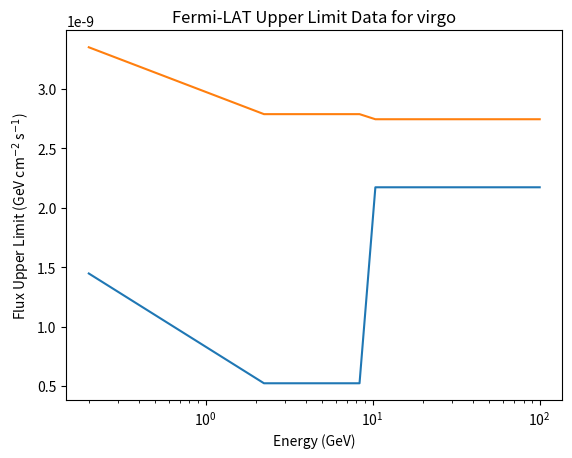

The script that saved this image:
import numpy as np
import matplotlib.pyplot as plt


clusters = ["coma", "virgo"]
E_list = np.linspace(0.2, 100)
flux_GeV = []
for cluster in clusters:

    if cluster == "coma":
        for energy in E_list:
            if energy >= 0.2 and energy < 1:
                fluxes = [1.98, 2.28, 2.36, 2.38, 2.73, 2.18]
            elif energy >= 1 and energy < 10:
                fluxes = [0.77, 0.76, 0.82, 0.82, 0.74, 1.11]
            elif energy >=10 and energy < 100:
                fluxes = [2.01, 3.03, 3.08, 4.97, 4.88, 2.92]
            else:
                pass
            flux = np.average(fluxes)
            flux *= 6.2415e-10 #conversion from 1e-12 erg to GeV
            flux_GeV.append(flux)
    elif cluster == "virgo":
        flux_GeV = []
        for energy in E_list:
            if energy >= 0.2 and energy < 1:
                fluxes = [4.97, 4.93, 5.26, 5.62, 5.62, 5.71, 5.62, 5.24]
            elif energy >= 1 and energy < 10:
                fluxes = [4.13, 4.65, 4.72, 4.72, 4.59, 4.72, 4.33, 3.89]
            elif energy >=10 and energy < 100:
                fluxes = [4.35, 5.13, 4.48, 4.48, 4.35, 4.48, 5.26, 2.67]
            else:
                pass
            flux = np.average(fluxes)
            flux *= 6.2415e-10 #conversion from 1e-12 erg to GeV
            flux_GeV.append(flux)

    plt.plot(E_list, flux_GeV, )
    plt.xlabel("Energy (GeV)")
    plt.xscale('log')
    plt.ylabel(r"Flux Upper Limit (GeV cm$^{-2}$ s$^{-1}$)")
    plt.title(f"Fermi-LAT Upper Limit Data for {cluster}")
    plt.show()